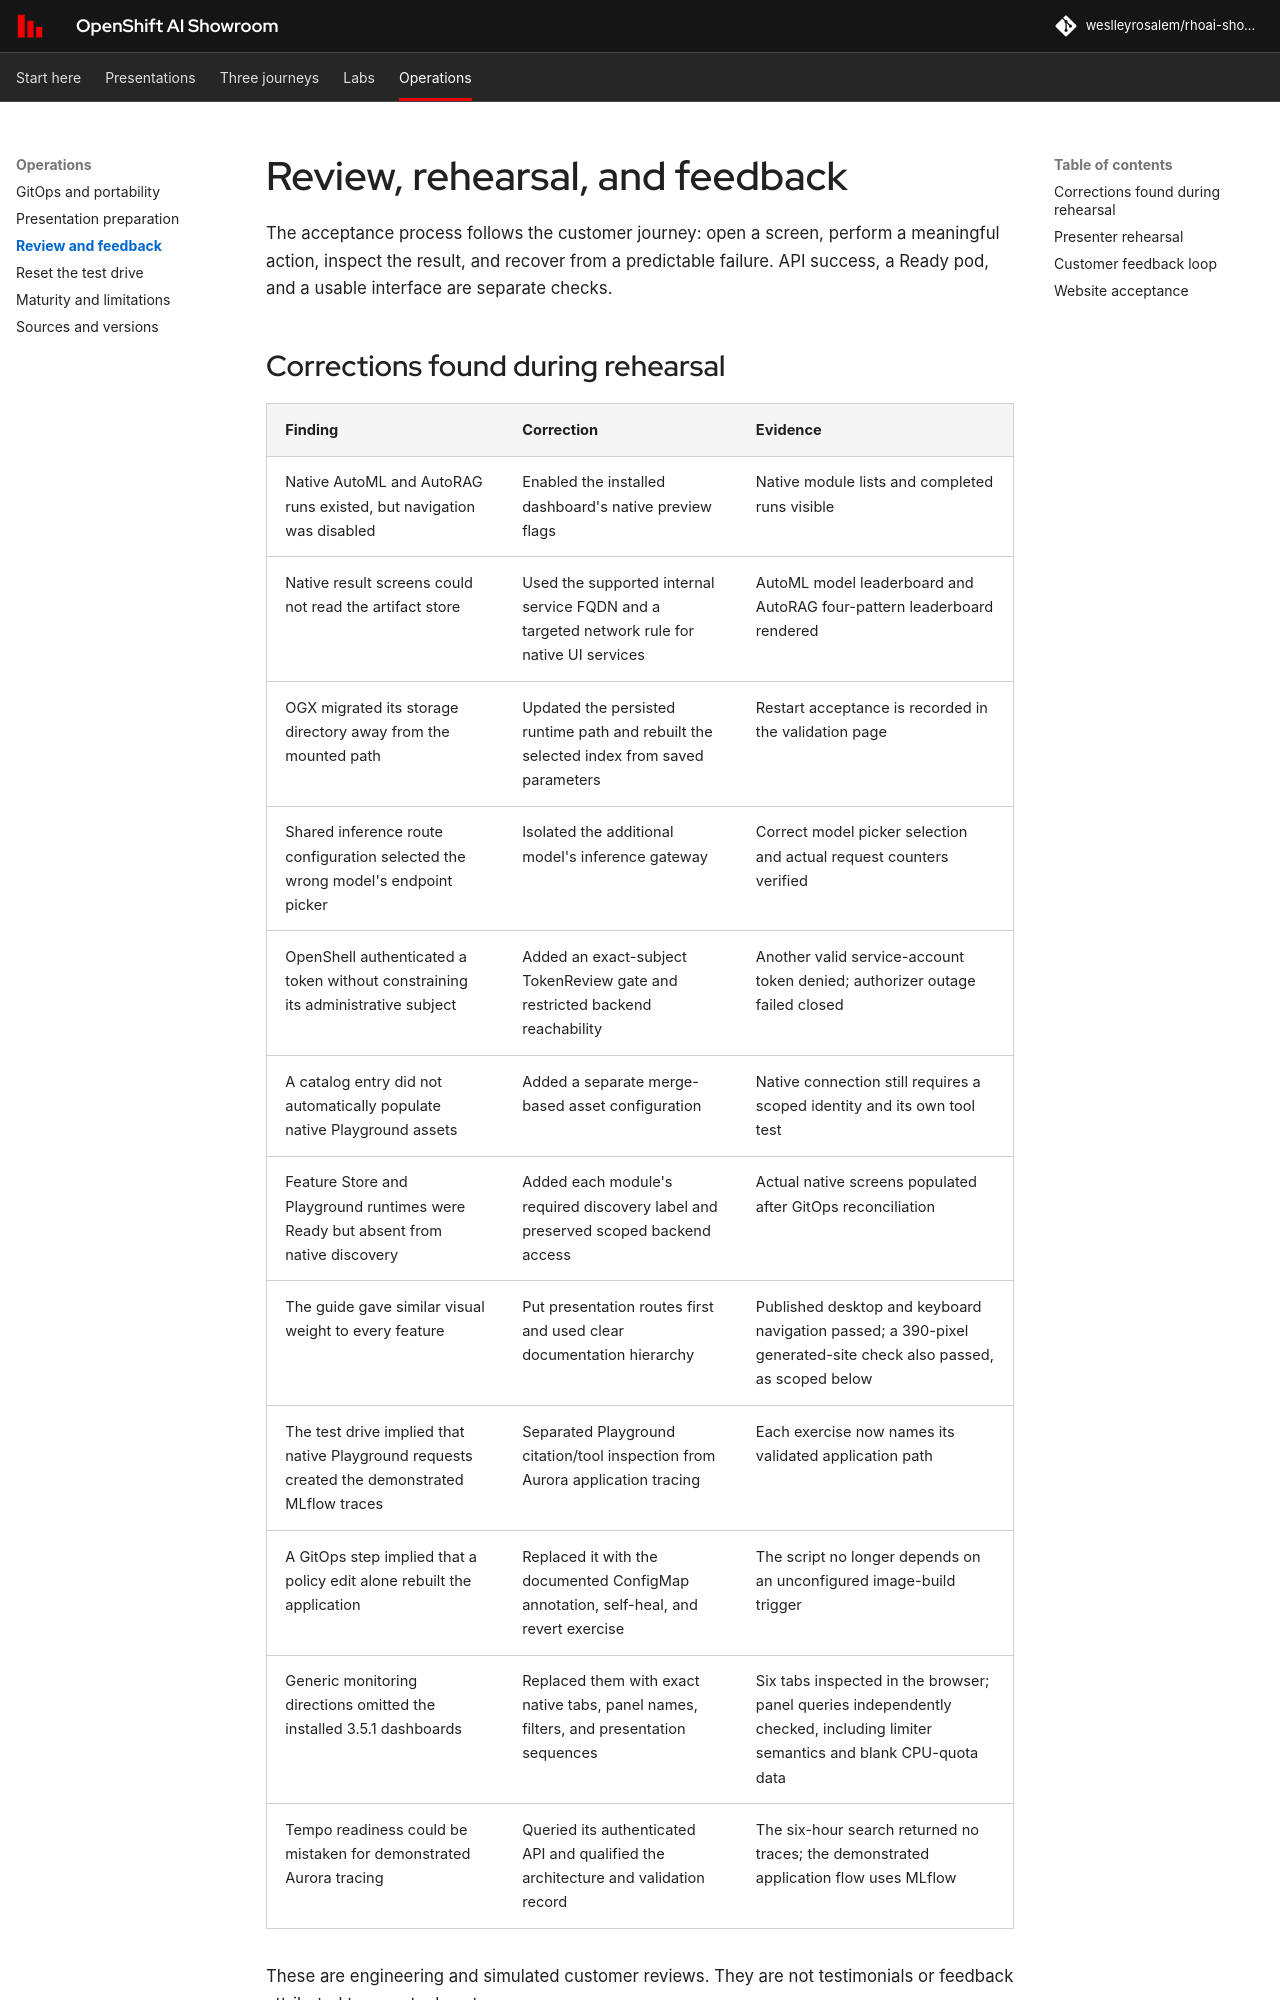

repository: weslleyrosalem/rhoai-showroom · page: operations/review/index.html · generator: mkdocs

# Review, rehearsal, and feedback

The acceptance process follows the customer journey: open a screen, perform a meaningful action, inspect the result, and recover from a predictable failure. API success, a Ready pod, and a usable interface are separate checks.

## Corrections found during rehearsal

| Finding | Correction | Evidence |
|---|---|---|
| Native AutoML and AutoRAG runs existed, but navigation was disabled | Enabled the installed dashboard's native preview flags | Native module lists and completed runs visible |
| Native result screens could not read the artifact store | Used the supported internal service FQDN and a targeted network rule for native UI services | AutoML model leaderboard and AutoRAG four-pattern leaderboard rendered |
| OGX migrated its storage directory away from the mounted path | Updated the persisted runtime path and rebuilt the selected index from saved parameters | Restart acceptance is recorded in the validation page |
| Shared inference route configuration selected the wrong model's endpoint picker | Isolated the additional model's inference gateway | Correct model picker selection and actual request counters verified |
| OpenShell authenticated a token without constraining its administrative subject | Added an exact-subject TokenReview gate and restricted backend reachability | Another valid service-account token denied; authorizer outage failed closed |
| A catalog entry did not automatically populate native Playground assets | Added a separate merge-based asset configuration | Native connection still requires a scoped identity and its own tool test |
| Feature Store and Playground runtimes were Ready but absent from native discovery | Added each module's required discovery label and preserved scoped backend access | Actual native screens populated after GitOps reconciliation |
| The guide gave similar visual weight to every feature | Put presentation routes first and used clear documentation hierarchy | Published desktop and keyboard navigation passed; a 390-pixel generated-site check also passed, as scoped below |
| The test drive implied that native Playground requests created the demonstrated MLflow traces | Separated Playground citation/tool inspection from Aurora application tracing | Each exercise now names its validated application path |
| A GitOps step implied that a policy edit alone rebuilt the application | Replaced it with the documented ConfigMap annotation, self-heal, and revert exercise | The script no longer depends on an unconfigured image-build trigger |
| Generic monitoring directions omitted the installed 3.5.1 dashboards | Replaced them with exact native tabs, panel names, filters, and presentation sequences | Six tabs inspected in the browser; panel queries independently checked, including limiter semantics and blank CPU-quota data |
| Tempo readiness could be mistaken for demonstrated Aurora tracing | Queried its authenticated API and qualified the architecture and validation record | The six-hour search returned no traces; the demonstrated application flow uses MLflow |

These are engineering and simulated customer reviews. They are not testimonials or feedback attributed to an actual customer.
